Run: headless pygame with SDL's dummy video driver; simulated clock (each Clock.tick advances the game by its frame time, no real sleeping); random seed 0; keys injected as events and as key.get_pressed() state; mouse plan: one left click at the window centre at the start of phase 2, then a move to the lower-right quarter at the start of phase 3.
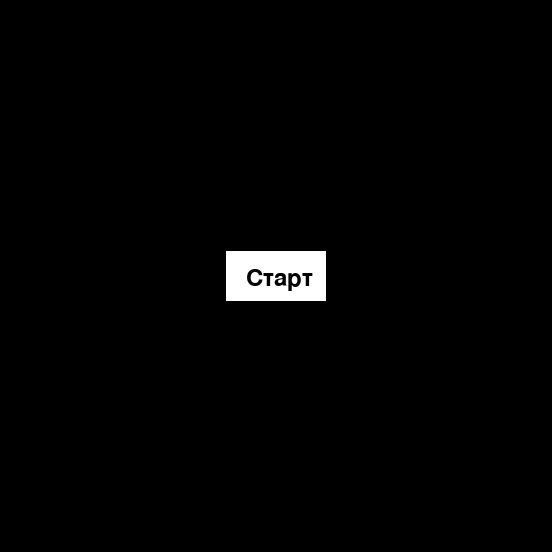
Frame 1 of 4 · flips 1–60 · no input
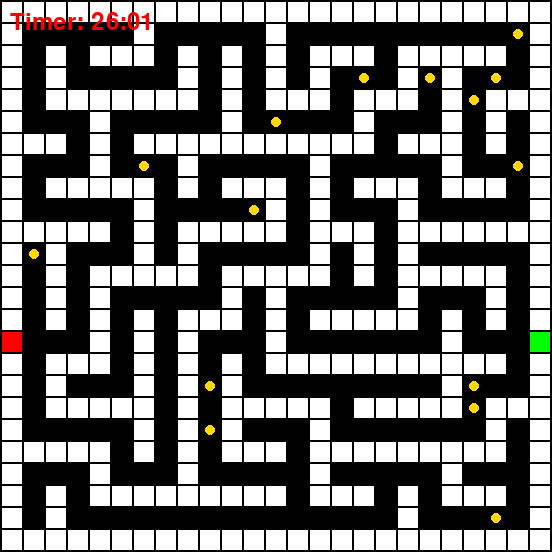
Frame 2 of 4 · flips 61–180 · clicked the window centre · tapped SPACE, RETURN · held RIGHT (→), D
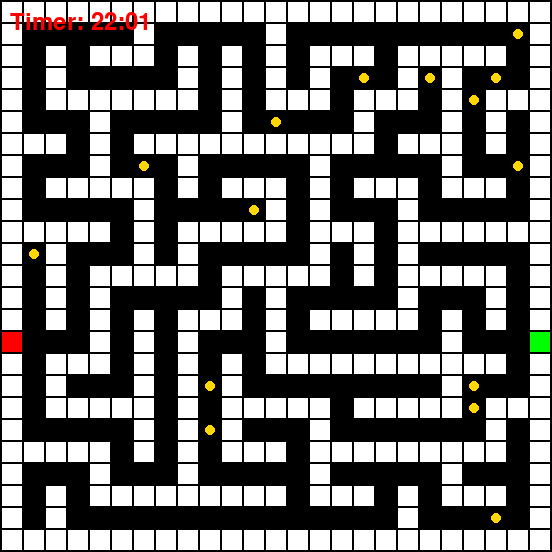
Frame 3 of 4 · flips 181–300 · moved the mouse to the lower-right quarter · held DOWN (↓), S
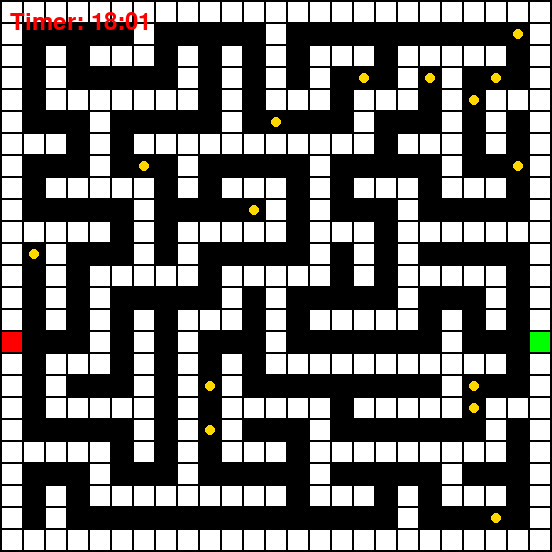
Frame 4 of 4 · flips 301–420 · held LEFT (←), A, UP (↑), W

The pygame program that drew these frames:

import pygame
import random

# Константы для цветов и размеров клеток
BLACK = (0, 0, 0)
WHITE = (255, 255, 255)
RED = (255, 0, 0)
GREEN = (0, 255, 0)
GOLD = (255, 215, 0)
WIDTH = 20
HEIGHT = 20
MARGIN = 2

# Создание сетки для лабиринта
def create_grid():
    grid = []
    for row in range(25):
        grid.append([])
        for column in range(25):
            grid[row].append(1)  # 1 - стена, 0 - проход
    return grid

# Функция для создания случайного пути в лабиринте
def create_maze(grid, row, column):
    directions = [(0, -1), (0, 1), (-1, 0), (1, 0)]
    random.shuffle(directions)
    for dr, dc in directions:
        new_row = row + 2 * dr
        new_col = column + 2 * dc
        if 0 <= new_row < len(grid) and 0 <= new_col < len(grid[0]) and grid[new_row][new_col] == 1:
            grid[row + dr][column + dc] = 0
            grid[new_row][new_col] = 0
            create_maze(grid, new_row, new_col)

# Функция для проверки, есть ли черная стена в соседних клетках
def has_black_neighbor(grid, row, col):
    directions = [(0, -1), (0, 1), (-1, 0), (1, 0)]
    for dr, dc in directions:
        new_row = row + dr
        new_col = col + dc
        if 0 <= new_row < len(grid) and 0 <= new_col < len(grid[0]) and grid[new_row][new_col] == 1:
            return True
    return False

# Функция для инициализации игры
def reset_game():
    global grid, start_row, start_col, end_row, end_col, coins, game_state, player_pos, timer, show_notification
    grid = create_grid()
    create_maze(grid, 1, 1)

    start_row = random.randint(1, len(grid) - 2)
    start_col = 0
    while not has_black_neighbor(grid, start_row, start_col):
        start_row = random.randint(1, len(grid) - 2)
        start_col = 0

    end_row = random.randint(1, len(grid) - 2)
    end_col = len(grid[0]) - 1
    while not has_black_neighbor(grid, end_row, end_col):
        end_row = random.randint(1, len(grid) - 2)
        end_col = len(grid[0]) - 1

    grid[start_row][start_col] = 2  # 2 - старт
    grid[end_row][end_col] = 3  # 3 - конец

    available_cells = []
    for row in range(len(grid)):
        for col in range(len(grid[row])):
            if grid[row][col] == 0 and (row != start_row or col != start_col):
                available_cells.append((row, col))

    coins = []
    for _ in range(15):
        coin_row, coin_col = random.choice(available_cells)
        coins.append((coin_row, coin_col))

    game_state = "menu"
    player_pos = [start_row, start_col]
    timer = 1800
    show_notification = False

# Инициализация Pygame
pygame.init()

# Установка размеров экрана
WINDOW_SIZE = [(WIDTH + MARGIN) * 25 + MARGIN, (HEIGHT + MARGIN) * 25 + MARGIN]
screen = pygame.display.set_mode(WINDOW_SIZE)

# Установка заголовка окна
pygame.display.set_caption("Random Maze with Start, End Points, and Gold Coins")

# Инициализация игры
reset_game()

# Основной цикл программы
done = False
clock = pygame.time.Clock()

while not done:
    for event in pygame.event.get():
        if event.type == pygame.QUIT:
            done = True
        elif event.type == pygame.MOUSEBUTTONDOWN and game_state == "menu":
            reset_game()
            game_state = "playing"
            timer = 1800  # Начинаем таймер при нажатии на кнопку "Старт"
        elif event.type == pygame.KEYDOWN and game_state == "playing" and not show_notification:
            if event.key == pygame.K_w and player_pos[0] > 0 and grid[player_pos[0] - 1][player_pos[1]] != 1:
                player_pos[0] -= 1  # Вверх
            elif event.key == pygame.K_s and player_pos[0] < len(grid) - 1 and grid[player_pos[0] + 1][player_pos[1]] != 1:
                player_pos[0] += 1  # Вниз
            elif event.key == pygame.K_a and player_pos[1] > 0 and grid[player_pos[0]][player_pos[1] - 1] != 1:
                player_pos[1] -= 1  # Влево
            elif event.key == pygame.K_d and player_pos[1] < len(grid[0]) - 1 and grid[player_pos[0]][player_pos[1] + 1] != 1:
                player_pos[1] += 1  # Вправо

    # Проверка сбора монеток
    coins_to_remove = []
    for coin_row, coin_col in coins:
        if player_pos[0] == coin_row and player_pos[1] == coin_col:
            coins_to_remove.append((coin_row, coin_col))
            show_notification = True  # Устанавливаем состояние показа уведомления
    for coin_row, coin_col in coins_to_remove:
        coins.remove((coin_row, coin_col))

    # Проверка достижения финиша
    if player_pos[0] == end_row and player_pos[1] == end_col:
        game_state = "finished"

    # Обновление таймера только в режиме игры
    if game_state == "playing":
        if timer > 0 and not show_notification:
            timer -= 1
        # Проверка на проигрыш по времени
        if timer <= 0:
            game_state = "lost"



    # Обработка состояний игры
    if game_state == "menu":
        screen.fill(BLACK)
        # Отрисовка кнопки "Старт"
        pygame.draw.rect(screen, WHITE, [(WINDOW_SIZE[0] - 100) / 2, (WINDOW_SIZE[1] - 50) / 2, 100, 50])
        font = pygame.font.Font(None, 36)
        text = font.render("Старт", True, BLACK)
        screen.blit(text, [(WINDOW_SIZE[0] - 100) / 2 + 20, (WINDOW_SIZE[1] - 50) / 2 + 15])
    elif game_state == "playing":
        # Отрисовка лабиринта, персонажа и золотых монеток
        screen.fill(BLACK)
        for row in range(len(grid)):
            for column in range(len(grid[row])):
                if grid[row][column] == 1:
                    color = WHITE
                elif grid[row][column] == 2:
                    color = RED
                elif grid[row][column] == 3:
                    color = GREEN
                else:
                    color = BLACK
                pygame.draw.rect(screen, color, [(MARGIN + WIDTH) * column + MARGIN,
                                                  (MARGIN + HEIGHT) * row + MARGIN, WIDTH, HEIGHT])
        for coin_row, coin_col in coins:
            pygame.draw.circle(screen, GOLD, ((MARGIN + WIDTH) * coin_col + MARGIN + WIDTH // 2,
                                               (MARGIN + HEIGHT) * coin_row + MARGIN + HEIGHT // 2),
                               min(WIDTH, HEIGHT) // 4)
        pygame.draw.circle(screen, RED, ((MARGIN + WIDTH) * player_pos[1] + MARGIN + WIDTH // 2, 
                                         (MARGIN + HEIGHT) * player_pos[0] + MARGIN + HEIGHT // 2), 
                           min(WIDTH, HEIGHT) // 2)
        # Отрисовка таймера
        font = pygame.font.Font(None, 36)
        text = font.render("Timer: " + str(timer // 60) + ":" + str(timer % 60).zfill(2), True, RED)
        screen.blit(text, (10, 10))
        # Обновление таймера
        if timer > 0 and not show_notification:
            timer -= 1
    elif game_state == "finished":
        # Отображение сообщения о победе
        screen.fill(BLACK)
        font = pygame.font.Font(None, 36)
        text = font.render("Вы выиграли!", True, WHITE)
        screen.blit(text, [(WINDOW_SIZE[0] - 200) / 2, (WINDOW_SIZE[1] - 100) / 2])

        # Отрисовка кнопки "Вернуться в меню"
        pygame.draw.rect(screen, WHITE, [(WINDOW_SIZE[0] - 240) / 2, (WINDOW_SIZE[1] + 100) / 2, 225, 50])
        font = pygame.font.Font(None, 36)
        text = font.render("Вернуться в меню", True, BLACK)
        screen.blit(text, [(WINDOW_SIZE[0] - 230) / 2 + 2, (WINDOW_SIZE[1] + 100) / 2 + 15])


    elif game_state == "lost":
        # Отображение сообщения о проигрыше
        screen.fill(BLACK)
        font = pygame.font.Font(None, 36)
        text = font.render("Вы проиграли!", True, WHITE)
        screen.blit(text, [(WINDOW_SIZE[0] - 200) / 2, (WINDOW_SIZE[1] - 100) / 2])

        # Отрисовка кнопки "Вернуться в меню"
        pygame.draw.rect(screen, WHITE, [(WINDOW_SIZE[0] - 240) / 2, (WINDOW_SIZE[1] + 100) / 2, 225, 50])
        font = pygame.font.Font(None, 36)
        text = font.render("Вернуться в меню", True, BLACK)
        screen.blit(text, [(WINDOW_SIZE[0] - 230) / 2 + 2, (WINDOW_SIZE[1] + 100) / 2 + 15])

        # Обработка события клика на кнопку "Вернуться в меню"
        if event.type == pygame.MOUSEBUTTONDOWN:
            mouse_pos = pygame.mouse.get_pos()
            if (WINDOW_SIZE[0] - 200) / 2 <= mouse_pos[0] <= (WINDOW_SIZE[0] - 200) / 2 + 200 and \
               (WINDOW_SIZE[1] + 100) / 2 <= mouse_pos[1] <= (WINDOW_SIZE[1] + 100) / 2 + 50:
                game_state = "menu"
                reset_game()


    # Обработка события клика на кнопку "Вернуться в меню"
    if game_state == "finished":
        if event.type == pygame.MOUSEBUTTONDOWN:
            mouse_pos = pygame.mouse.get_pos()
            if (WINDOW_SIZE[0] - 200) / 2 <= mouse_pos[0] <= (WINDOW_SIZE[0] - 200) / 2 + 200 and \
               (WINDOW_SIZE[1] + 100) / 2 <= mouse_pos[1] <= (WINDOW_SIZE[1] + 100) / 2 + 50:
                game_state = "menu"
                # Сброс игры до начального состояния, если требуется
                player_pos = [start_row, start_col]
                timer = 1800
                # coins = []
                show_notification = False


    if show_notification:
        pygame.draw.rect(screen, BLACK, (100, 200, WINDOW_SIZE[0] - 200, 200))  # Фон уведомления
        font = pygame.font.Font(None, 24)
        text = font.render("Вы получили монетку", True, WHITE)
        screen.blit(text, (150, 250))  # Текст уведомления

        # Рисование красного квадрата
        pygame.draw.rect(screen, RED, (WINDOW_SIZE[0] - 150, 210, 30, 30))

        # Добавление текста "X" на красный квадрат
        font_x = pygame.font.Font(None, 24)
        text_x = font_x.render("X", True, BLACK)
        screen.blit(text_x, (WINDOW_SIZE[0] - 140, 215))
        # Кнопка закрытия уведомления
        # Обработка закрытия уведомления
        if pygame.mouse.get_pressed()[0]:
            mouse_pos = pygame.mouse.get_pos()
            if WINDOW_SIZE[0] - 150 <= mouse_pos[0] <= WINDOW_SIZE[0] - 10 and 210 <= mouse_pos[1] <= 240:
                show_notification = False  # Закрываем уведомление
                player_movement_allowed = True  # Возобновляем движение игрока
    # Обновление экрана
    pygame.display.flip()

    # Задержка для обновления экрана
    clock.tick(60)

# Выход из Pygame
pygame.quit()
